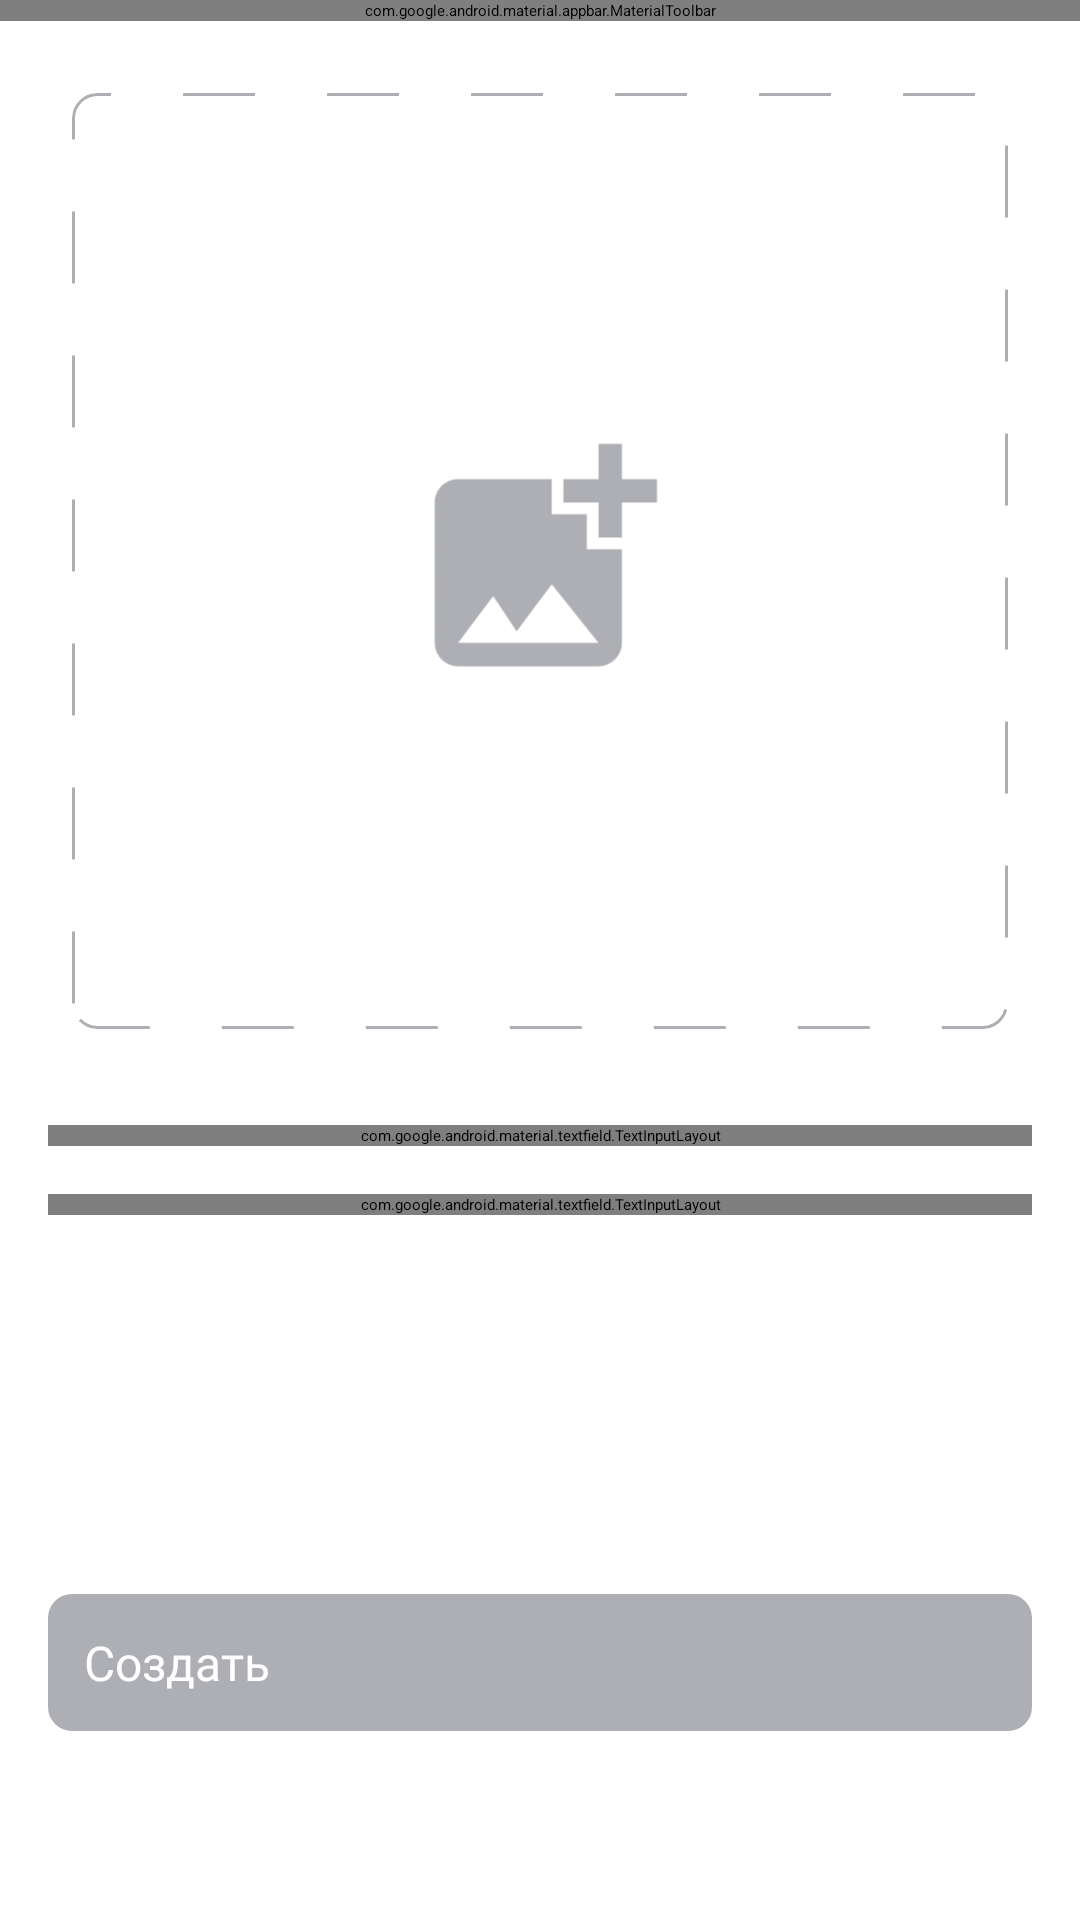

Android layout source for this screen:
<!-- AndroidManifest.xml: application theme Theme.MyApp -->
<!-- res/layout/fragment_new_playlist.xml -->
<?xml version="1.0" encoding="utf-8"?>
<androidx.constraintlayout.widget.ConstraintLayout xmlns:android="http://schemas.android.com/apk/res/android"
    xmlns:app="http://schemas.android.com/apk/res-auto"
    xmlns:tools="http://schemas.android.com/tools"
    android:id="@+id/fragmentNewPlaylist"
    android:layout_width="match_parent"
    android:layout_height="match_parent"
    android:background="?attr/colorSecondary"
    android:theme="@style/Theme.MyApp"
    tools:context="com.example.playlist_maker3.media.ui.NewPlaylistFragment">

    <androidx.constraintlayout.widget.Guideline
        android:id="@+id/left_guideline"
        android:layout_width="wrap_content"
        android:layout_height="wrap_content"
        android:orientation="vertical"
        app:layout_constraintGuide_begin="@dimen/constraintGuide_16" />
    <androidx.constraintlayout.widget.Guideline
        android:id="@+id/right_guideline"
        android:layout_width="wrap_content"
        android:layout_height="wrap_content"
        android:orientation="vertical"
        app:layout_constraintGuide_end="@dimen/constraintGuide_16" />

    <com.google.android.material.appbar.MaterialToolbar
        android:id="@+id/toolbar"
        android:layout_width="match_parent"
        android:layout_height="wrap_content"
        app:layout_constraintStart_toStartOf="parent"
        app:layout_constraintTop_toTopOf="parent"
        app:navigationIcon="@drawable/arrow"
        app:navigationIconTint="?attr/colorPrimaryVariant"
        app:title="@string/new_playlist" />

    <androidx.cardview.widget.CardView
        android:id="@+id/cover_playlist_cardview"
        android:layout_width="0dp"
        android:layout_height="0dp"
        android:layout_gravity="center_horizontal"
        android:layout_marginHorizontal="@dimen/margin_8"
        android:layout_marginTop="@dimen/margin_24"
        app:cardBackgroundColor="?attr/colorSecondary"
        app:cardCornerRadius="8dp"
        app:cardElevation="0dp"
        app:cardPreventCornerOverlap="false"
        app:layout_constraintBottom_toTopOf="@id/playlist_name_container"
        app:layout_constraintDimensionRatio="1:1"
        app:layout_constraintEnd_toEndOf="@id/right_guideline"
        app:layout_constraintHorizontal_bias="0.5"
        app:layout_constraintStart_toStartOf="@id/left_guideline"
        app:layout_constraintTop_toBottomOf="@id/toolbar">

        <ImageView
            android:id="@+id/playlist_cover_image"
            android:layout_width="match_parent"
            android:layout_height="match_parent"
            android:background="@drawable/border"
            android:contentDescription="@string/cover"
            android:src="@drawable/playlist_image"
            app:layout_constrainedWidth="true"
            app:layout_constraintDimensionRatio="р, 1:1"
            app:layout_constraintEnd_toEndOf="parent"
            app:layout_constraintStart_toStartOf="parent"
            app:layout_constraintTop_toBottomOf="@id/toolbar" />

    </androidx.cardview.widget.CardView>

    <com.google.android.material.textfield.TextInputLayout
        android:id="@+id/playlist_name_container"
        style="@style/Widget.MaterialComponents.TextInputLayout.OutlinedBox"
        android:layout_width="0dp"
        android:layout_height="wrap_content"
        android:layout_marginTop="32dp"
        android:hint="@string/hint_name"
        app:cursorColor="@color/blue"
        app:hintTextColor="?attr/colorPrimaryVariant"
        app:layout_constraintEnd_toStartOf="@id/right_guideline"
        app:layout_constraintStart_toEndOf="@id/left_guideline"
        app:layout_constraintTop_toBottomOf="@id/cover_playlist_cardview"
        app:layout_constraintVertical_bias="0.0">


        <com.google.android.material.textfield.TextInputEditText
            android:textCursorDrawable="@drawable/cursor_color"
            android:cursorVisible="true"
            android:id="@+id/playlist_name"
            android:layout_width="match_parent"
            android:layout_height="wrap_content"
            android:fontFamily="@font/ys_display_medium"
            android:imeOptions="actionDone"
            android:inputType="text"
            android:textSize="@dimen/text_size_16" />
    </com.google.android.material.textfield.TextInputLayout>

    <com.google.android.material.textfield.TextInputLayout
        android:id="@+id/playlist_description_container"
        style="@style/Widget.MaterialComponents.TextInputLayout.OutlinedBox"
        android:layout_width="0dp"
        android:layout_height="wrap_content"
        android:layout_marginTop="@dimen/margin_16"
        android:hint="@string/hint_description"
        app:cursorColor="@color/blue"
        app:hintTextColor="?attr/colorPrimaryVariant"
        app:layout_constraintEnd_toStartOf="@id/right_guideline"
        app:layout_constraintStart_toEndOf="@id/left_guideline"
        app:layout_constraintTop_toBottomOf="@id/playlist_name_container"
        app:layout_constraintVertical_bias="0.0">

        <com.google.android.material.textfield.TextInputEditText
            android:textCursorDrawable="@drawable/cursor_color"
            android:cursorVisible="true"
            android:id="@+id/playlist_description"
            android:layout_width="match_parent"
            android:layout_height="wrap_content"
            android:fontFamily="@font/ys_display_medium"
            android:imeOptions="actionDone"
            android:inputType="text"
            android:maxLines="1"
            android:singleLine="true"
            android:textSize="@dimen/text_size_16" />
    </com.google.android.material.textfield.TextInputLayout>

    <androidx.appcompat.widget.AppCompatButton
        android:id="@+id/button_create"
        android:layout_width="0dp"
        android:layout_height="wrap_content"
        android:background="@drawable/rounder"
        android:enabled="false"
        android:fontFamily="@font/ys_display_medium"
        android:inputType="textCapSentences"
        android:padding="@dimen/padding_12"
        android:text="@string/create"
        android:textColor="@color/white"
        android:textSize="@dimen/text_size_16"
        android:layout_marginBottom="63dp"
        app:layout_constraintBottom_toBottomOf="parent"
        app:layout_constraintEnd_toEndOf="@id/right_guideline"
        app:layout_constraintStart_toStartOf="@id/left_guideline"
        app:layout_constraintVertical_bias="0.0" />
</androidx.constraintlayout.widget.ConstraintLayout>
<!-- resources referenced by this layout -->
<resources>
  <color name="blue">#3772E7</color>
  <color name="white">#FFFFFF</color>
  <dimen name="constraintGuide_16">16dp</dimen>
  <dimen name="margin_16">16dp</dimen>
  <dimen name="margin_24">24dp</dimen>
  <dimen name="margin_8">8dp</dimen>
  <dimen name="padding_12">12dp</dimen>
  <dimen name="text_size_16">16sp</dimen>
  <!-- drawable border (drawable) -->
  <shape xmlns:android="http://schemas.android.com/apk/res/android"
      android:shape="rectangle">
  
      <solid android:color="@android:color/transparent" />
      <stroke
          android:width="1dp"
          android:color="#AEAFB4"
          android:dashWidth="24dp"
          android:dashGap="24dp" />
      <corners android:radius="8dp" />
  </shape>
  <!-- drawable cursor_color (drawable) -->
  <?xml version="1.0" encoding="utf-8"?>
  <shape xmlns:android="http://schemas.android.com/apk/res/android"
      android:shape="rectangle" >
              <size android:width="3dp" />
              <solid android:color="@color/blue" />
          </shape>
  <!-- drawable playlist_image (drawable) -->
  <vector xmlns:android="http://schemas.android.com/apk/res/android"
      android:width="100dp"
      android:height="100dp"
      android:viewportWidth="100"
      android:viewportHeight="100">
      <group
          android:pivotX="50"
          android:pivotY="50"
          android:scaleX="0.3"
          android:scaleY="0.3">
          <clip-path
              android:pathData="M0,0h100v100h-100z" />
          <path
              android:fillColor="#AEAFB4"
              android:pathData="M79.17,29.17V41.63C79.17,41.63 70.88,41.67 70.83,41.63V29.17H58.33C58.33,29.17 58.38,20.88 58.33,20.83H70.83V8.33H79.17V20.83H91.67V29.17H79.17ZM66.67,45.83V33.33H54.17V20.83H20.83C16.25,20.83 12.5,24.58 12.5,29.17V79.17C12.5,83.75 16.25,87.5 20.83,87.5H70.83C75.42,87.5 79.17,83.75 79.17,79.17V45.83H66.67ZM20.83,79.17L33.33,62.5L41.67,75L54.17,58.33L70.83,79.17H20.83Z" />
      </group>
  </vector>
  <!-- drawable rounder (drawable) -->
  <?xml version="1.0" encoding="utf-8"?>
  <shape xmlns:android="http://schemas.android.com/apk/res/android"
      android:shape="rectangle">
  
      <solid
          android:color="#AEAFB4"
          android:fillAlpha="0.25" />
      
      <corners android:radius="8dp" />
  </shape>
  <string name="cover">Обложка альбома</string>
  <string name="create">Создать</string>
  <string name="hint_description">Описание</string>
  <string name="hint_name">Название*</string>
  <string name="new_playlist">Новый плейлист</string>
  <style name="Theme.MyApp" parent="Theme.MaterialComponents.DayNight.NoActionBar">
          
          <item name="colorPrimary">@color/black</item>
          <item name="colorPrimaryVariant">@color/white</item>
          <item name="colorOnPrimary">@color/white</item>
          <item name="colorOnSecondary">@color/black</item>
          
          <item name="colorSecondary">@color/black</item>
          <item name="colorSecondaryVariant">@color/white</item>
          <item name="colorOnSecondaryFixedVariant">@color/white</item>
          
  
      </style>
  <color name="black">#1A1B22</color>
</resources>
